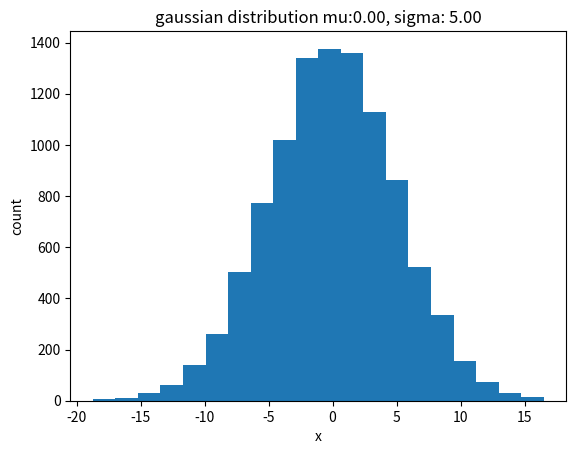

The matplotlib source for this figure:


import numpy as np
import matplotlib.pyplot as plt
import pandas as pd
import random

def driver1():
    X=[]
    sigma=5
    mu=0
    for _ in range(10000):
        X.append(random.normalvariate(sigma=sigma,mu=mu))
    plt.hist(X,bins=20)
    plt.title('gaussian distribution mu:%0.2f, sigma: %0.2f'%(mu,sigma))
    plt.xlabel('x')
    plt.ylabel('count')
    plt.show()
    plt.close()

    Y=problem1(X)
    if Y <0:
        l='negative'
    elif Y>0:
        l='positive'
    else:
        l='zero'
    print('majority of numbers in gaussian distribution are : %s'%l)

def problem1(x):
    n=np.array([x])
    sum=np.sum(n)
    if sum <0:
        return -1
    elif sum ==0 :
        return 0
    elif sum > 0:
        return 1

def driver3():
    N=np.array([1e2,1e3,1e4],dtype='float64')
    df=pd.DataFrame(dtype='float32')
    for n,i in zip(N,range(3)):
        s=problem3(n)
        print(s.dtype)
        df.loc[i,'N']=n
        df.loc[i,'first']=s[0]
        df.loc[i,'second']=s[1]
        df.loc[i,'third']=s[2]

    print(df)
def problem3(N):

    print('finding sum 3 different ways N:%i'%int(N))
    sum=np.array([0,0,0],dtype='float32')
    for n in range(int(N)*2):
        n=n+1
        sum[0]=sum[0]+(-1)**n*(n/(n+1))
        if n <=N:
            sum[1]=sum[1]-((2*n-1)/(2*n))+(2*n/(2*n+1))
            sum[2]=sum[2]+1/(2*n*(2*n+1))

    print(sum)
    return sum

def problem2():
    A=np.array([[3,2.1],[5,3.3]])
    b=np.array([10,20])
    x=np.linalg.solve(A,b)

    print(x)
def driver4(abs=True):
    X=[]
    for _ in range(1000):
        X.append(random.randint(-1000,1000))
    X=problem4(X,abs=abs)

def problem4(X,abs=False):
    Y=X.copy()
    # implementation of bubblesort
    print(X)
    unsorted=True
    while unsorted:
        b=[]
        for i in range(len(X)-1):
            if abs:
                g=np.abs(X[i])
                d=np.abs(X[i+1])
            else:
                g=X[i]
                d=X[i+1]
            if g >d :
                c=X[i]
                X[i]=X[i+1]
                X[i+1]=c
                b.append(True)
            else:
                b.append(False)
        unsorted=np.array(b).any()
    print(X)

    if abs:
        #sketch statement , sorry
        if (np.sort(np.abs(Y))==np.abs(X)).all():
            print('absolute value properly sorted')
    else:
        if (np.sort(Y)==X).all():
            print('its sorted properly by non ab ')


if __name__ ==  '__main__':
    driver1()
    driver3()
    driver4()
    # problem2()
